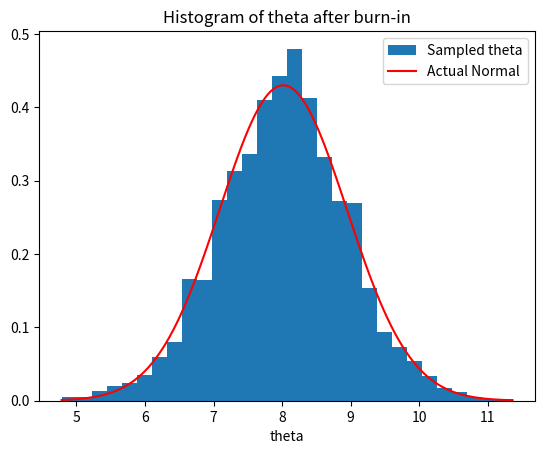

Write Python code to recreate this figure.
"""A simple demonstration of the Normal–Normal conjugacy using Metropolis-Hastings.

[redacted]
p. 544–48 for the math
p. 555–56 for the R code

We assume the conditional distribution of our Y data given theta is N(theta, sigma^2), 
but we don't know theta. Then we treat theta itself as an r.v. distributed N(mu, tau^2).
We can actually observe data Y, so we're interested in the posterior distribution of
theta|Y. We can solve this analytically, but another approach is to use the 
Metropolis-Hastings algorithm to construct a Markov chain whose stationary distribution
is that posterior distribution:
1.) Theta is currently in some state of the Markov chain. Then we first make a "proposal"
    for a new state by adding a normal r.v. with mean 0 and variance D^2. Values far from
    where we are are less likely to be proposed.
2.) We "accept" that proposal and actually move to that new state with a certain acceptance
    probability. This probability involves the probability that that state would be 
    proposed and the stationary probabilities. By symmetry, the proposal probabilities cancel
    and we end up with that ratio of the posterior distributions in the for-loop 
    we can deduce from Bayes' rule.
As we are bouncing around the Markov chain, more likely values for theta get visited more often
and the histogram of how often the values get visited becomes the posterior distribution we're
looking for. As it turns out, that is another Normal, hence the name Normal–Normal conjugacy.


The ratio of our prior uncertainty TAU about what the parameter is
and SIGMA determines how much our estimate of theta moves towards the observed data. 
Relatively large TAU like here and the mean zips to the observed data.
NUM_ITER controls how close the posterior distribution is to Normal; for 10,000 it looks 
very Normal (and the program takes around 10 seconds to run).
"""

import numpy as np
from scipy.stats import norm
import matplotlib.pyplot as plt

# parameters:
Y = 10      # observed data
SIGMA = 1   # SD of the data given the parameter

MU = 0      # mean of the prior Normal
TAU = 2     # SD of the prior Normal

D = 1       # proposal SD, mean assumed 0
NUM_ITER = 10**4

# Initialize theta with the observed value
theta = np.zeros(NUM_ITER)
theta[0] = Y

# loop for Metropolis-Hastings
for i in range(1, NUM_ITER):
    # propose new value for theta by adding a Normal r.v.
    theta_p = theta[i - 1] + np.random.normal(0, D)

    # the acceptance ratio r
    # see README or source above for where this is coming from
    r = (norm.pdf(Y, theta_p, SIGMA) * norm.pdf(theta_p, MU, TAU)) / \
        (norm.pdf(Y, theta[i-1], SIGMA) * norm.pdf(theta[i-1], MU, TAU))

    # accept or reject the proposal according to the ratio
    flip = np.random.binomial(1, min(r, 1))
    theta[i] = theta_p if flip == 1 else theta[i - 1]

# discard first half of the samples for burn-in
theta = theta[int(NUM_ITER / 2):]

# plotting histogram of the samples and actual Normal PDF
plt.hist(theta, bins=30, density=True, label="Sampled theta")
plt.plot(np.linspace(min(theta), max(theta), 1000),
         norm.pdf(np.linspace(min(theta), max(theta), 1000), loc=theta.mean(), scale=theta.std()),
         'r-', label="Actual Normal")
plt.xlabel('theta')
plt.title('Histogram of theta after burn-in')
plt.legend()

plt.show()
